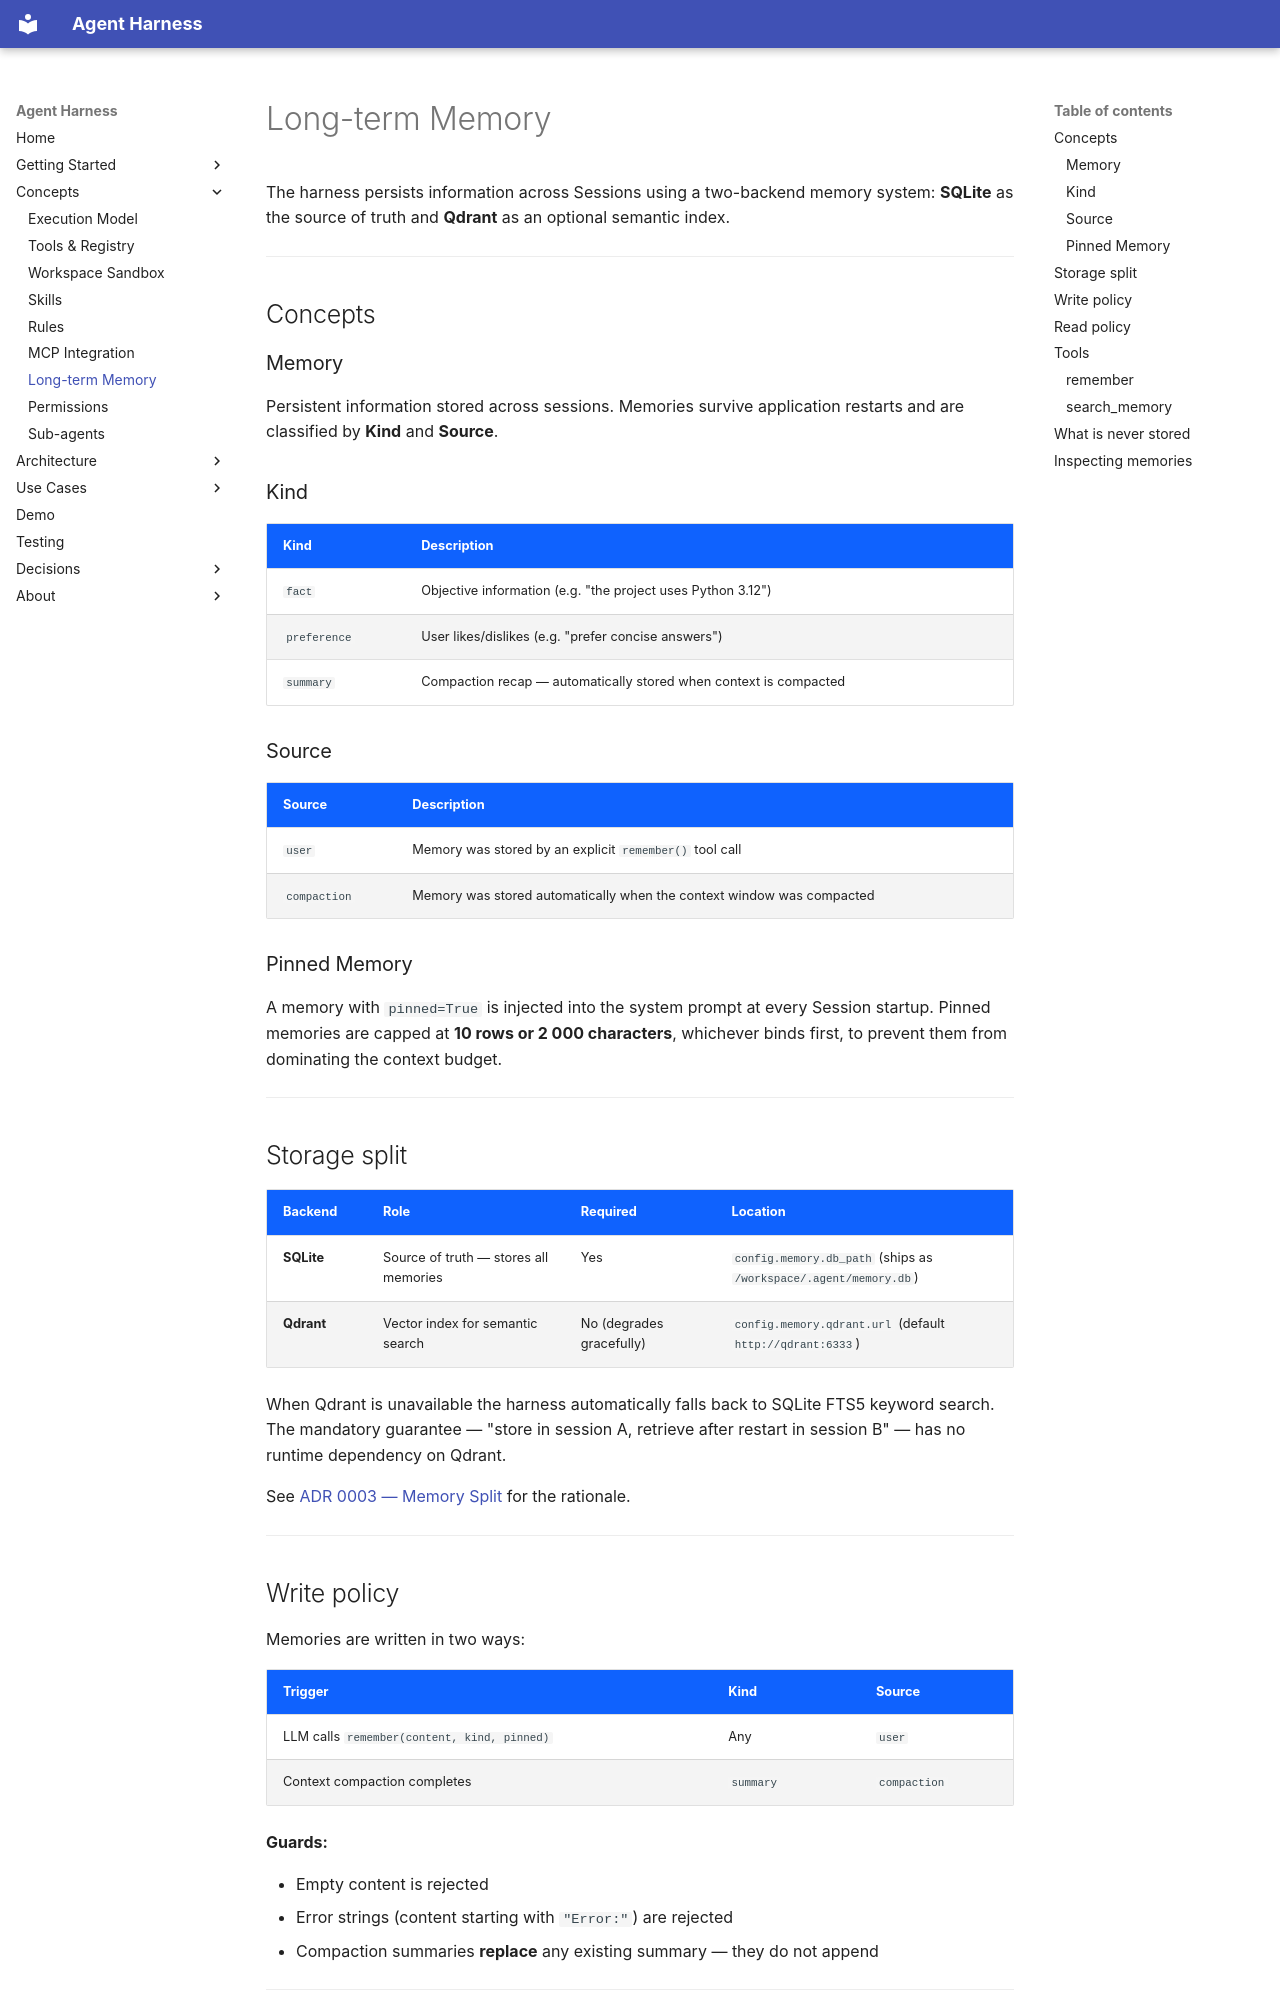

repository: AYOUNS/Nikola-Agentic-System-Harness · page: concepts/memory/index.html · generator: mkdocs

# Long-term Memory

The harness persists information across Sessions using a two-backend memory system:
**SQLite** as the source of truth and **Qdrant** as an optional semantic index.

---

## Concepts

### Memory

Persistent information stored across sessions. Memories survive application restarts and are
classified by **Kind** and **Source**.

### Kind

| Kind | Description |
|---|---|
| `fact` | Objective information (e.g. "the project uses Python 3.12") |
| `preference` | User likes/dislikes (e.g. "prefer concise answers") |
| `summary` | Compaction recap — automatically stored when context is compacted |

### Source

| Source | Description |
|---|---|
| `user` | Memory was stored by an explicit `remember()` tool call |
| `compaction` | Memory was stored automatically when the context window was compacted |

### Pinned Memory

A memory with `pinned=True` is injected into the system prompt at every Session startup.
Pinned memories are capped at **10 rows or 2 000 characters**, whichever binds first, to
prevent them from dominating the context budget.

---

## Storage split

| Backend | Role | Required | Location |
|---|---|---|---|
| **SQLite** | Source of truth — stores all memories | Yes | `config.memory.db_path` (ships as `/workspace/.agent/memory.db`) |
| **Qdrant** | Vector index for semantic search | No (degrades gracefully) | `config.memory.qdrant.url` (default `http://qdrant:6333`) |

When Qdrant is unavailable the harness automatically falls back to SQLite FTS5 keyword search.
The mandatory guarantee — "store in session A, retrieve after restart in session B" — has no
runtime dependency on Qdrant.

See [ADR 0003 — Memory Split](../decisions/0003-memory-split.md) for the rationale.

---

## Write policy

Memories are written in two ways:

| Trigger | Kind | Source |
|---|---|---|
| LLM calls `remember(content, kind, pinned)` | Any | `user` |
| Context compaction completes | `summary` | `compaction` |

**Guards:**

- Empty content is rejected
- Error strings (content starting with `"Error:"`) are rejected
- Compaction summaries **replace** any existing summary — they do not append

---
